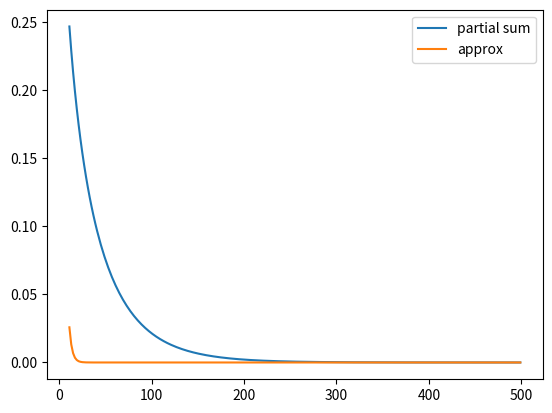

This figure's Python source:
import numpy as np
import matplotlib.pyplot as plt
from scipy.special import comb
from scipy.special import hyp2f1

def binom_partial_sum(n,p=.5):
    b_sum=0
    for j in range(int(n/2)+1):
        b_sum+=comb(n,j)*(1+p)**j
    return b_sum/(2+p)**n

def partial_sum_closed_form(n,p=0.5):
    return 1-comb(n,n/2+1)*hyp2f1(1,1-n/2, n/2+2, -p-1)*(1+p)**(n/2+1)/(2+p)**n


sums = np.array([binom_partial_sum(i,p=0.5) for i in range(11,501,2)])
sums2 = (2+0.5-0.5**0.5)**np.arange(11,501,2)/(2+0.5)**np.arange(11,501,2)


plt.plot(np.arange(11,501,2),sums,label="partial sum")
plt.plot(np.arange(11,501,2),sums2,label="approx")
plt.legend()
plt.show()

#https://www.wolframalpha.com/input/?i=sum+%28n+choose+j%29+%281%2Bp%29%5Ej%2C+j%3Dn%2F2%2B1+to+n
#https://www.ncbi.nlm.nih.gov/pmc/articles/PMC5839521/
